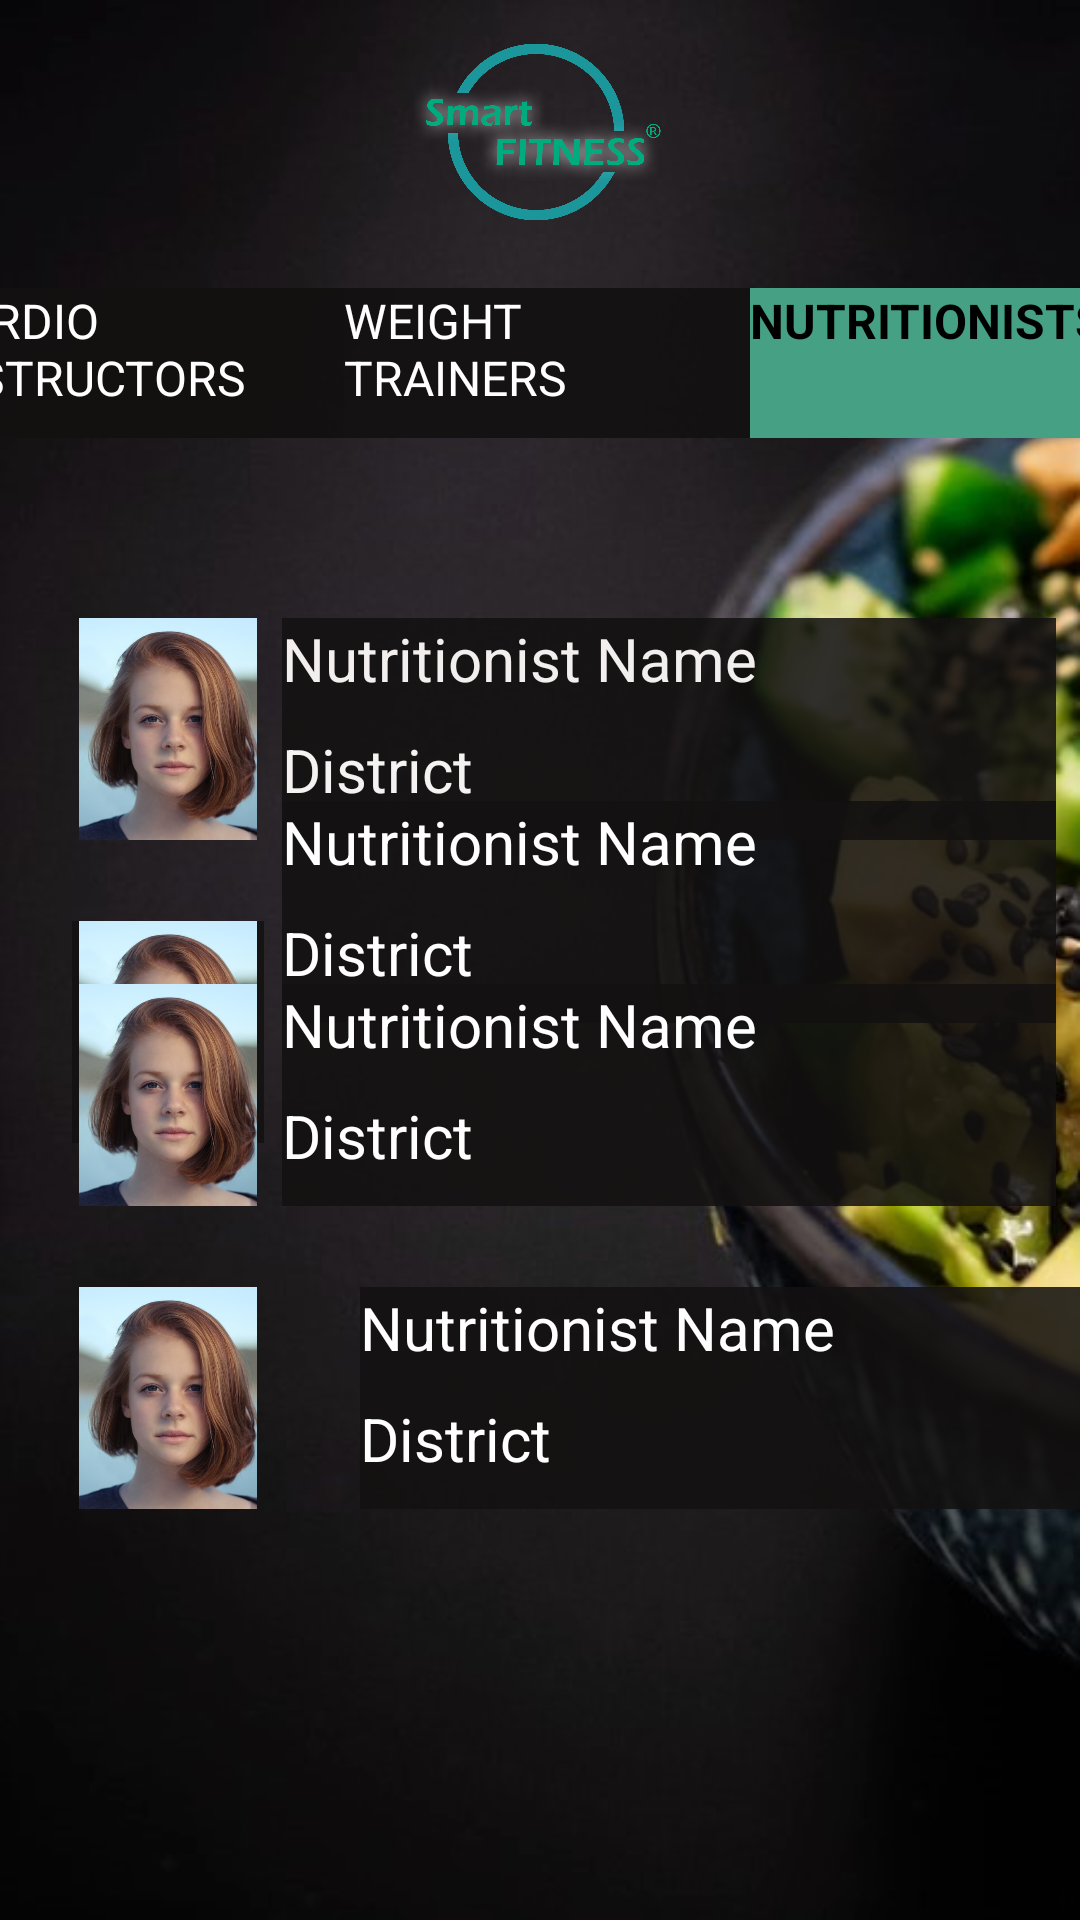

Android layout source for this screen:
<!-- AndroidManifest.xml: application theme Theme.Home -->
<!-- res/layout/activity_nutritionist_searching_view.xml -->
<?xml version="1.0" encoding="utf-8"?>
<androidx.constraintlayout.widget.ConstraintLayout xmlns:android="http://schemas.android.com/apk/res/android"
    xmlns:app="http://schemas.android.com/apk/res-auto"
    xmlns:tools="http://schemas.android.com/tools"
    android:layout_width="match_parent"
    android:layout_height="match_parent"
    android:background="@drawable/ntr3"
    app:layout_wrapBehaviorInParent="vertical_only"
    tools:context=".NutritionistSearchingView">

    <ImageView
        android:id="@+id/logo"
        android:layout_width="84dp"
        android:layout_height="84dp"
        android:layout_marginStart="2dp"
        android:layout_marginLeft="2dp"
        android:layout_marginTop="2dp"
        android:contentDescription="@string/image_logo"
        app:layout_constraintBottom_toTopOf="@+id/scrollView"
        app:layout_constraintEnd_toEndOf="parent"
        app:layout_constraintHorizontal_bias="0.496"
        app:layout_constraintStart_toStartOf="parent"
        app:layout_constraintTop_toTopOf="parent"
        app:srcCompat="@drawable/logo" />

    <ImageView
        android:id="@+id/image_person1"
        android:layout_width="64dp"
        android:layout_height="74dp"
        android:layout_marginStart="24dp"
        android:layout_marginLeft="24dp"
        android:layout_marginTop="60dp"
        android:contentDescription="@string/contDescription1"
        app:layout_constraintStart_toStartOf="parent"
        app:layout_constraintTop_toBottomOf="@+id/scrollView"
        app:srcCompat="@drawable/person" />

    <ImageView
        android:id="@+id/image_person2"
        android:layout_width="64dp"
        android:layout_height="74dp"
        android:layout_marginStart="24dp"
        android:layout_marginLeft="24dp"
        android:layout_marginTop="27dp"
        android:layout_marginBottom="27dp"
        android:background="#DC131111"
        android:contentDescription="@string/contDescription2"
        app:layout_constraintBottom_toTopOf="@+id/image_person3"
        app:layout_constraintStart_toStartOf="parent"
        app:layout_constraintTop_toBottomOf="@+id/image_person1"
        app:layout_constraintVertical_bias="0.0"
        app:srcCompat="@drawable/person" />

    <ImageView
        android:id="@+id/image_person3"
        android:layout_width="64dp"
        android:layout_height="74dp"
        android:layout_marginStart="24dp"
        android:layout_marginLeft="24dp"
        android:layout_marginBottom="27dp"
        android:contentDescription="@string/contDescription3"
        app:layout_constraintBottom_toTopOf="@+id/image_person4"
        app:layout_constraintStart_toStartOf="parent"
        app:srcCompat="@drawable/person" />

    <ImageView
        android:id="@+id/image_person4"
        android:layout_width="64dp"
        android:layout_height="74dp"
        android:layout_marginStart="24dp"
        android:layout_marginLeft="24dp"
        android:layout_marginBottom="137dp"
        android:contentDescription="@string/contDescription4"
        app:layout_constraintBottom_toBottomOf="parent"
        app:layout_constraintStart_toStartOf="parent"
        app:srcCompat="@drawable/person" />

    <ScrollView
        android:id="@+id/scrollView"
        android:layout_width="408dp"
        android:layout_height="50dp"
        android:layout_marginTop="10dp"
        android:background="#DC131111"
        app:layout_constraintEnd_toEndOf="parent"
        app:layout_constraintStart_toStartOf="parent"
        app:layout_constraintTop_toBottomOf="@+id/logo">

        <LinearLayout
            android:layout_width="match_parent"
            android:layout_height="50dp"
            android:orientation="horizontal">

            <TextView
                android:id="@+id/menu1"
                android:layout_width="139dp"
                android:layout_height="50dp"
                android:layout_weight="1"
                android:background="#DC131111"
                android:text="@string/ntr_tab1"
                android:textColor="#FFFFFF"
                android:textSize="16sp" />

            <TextView
                android:id="@+id/menu2"
                android:layout_width="136dp"
                android:layout_height="50dp"
                android:layout_weight="1"
                android:background="#65131111"
                android:text="@string/ntr_tab2"
                android:textColor="#FFFFFF"
                android:textSize="16sp" />

            <TextView
                android:id="@+id/menu3"
                android:layout_width="135dp"
                android:layout_height="50dp"
                android:layout_weight="1"
                android:background="#46A184"
                android:text="@string/ntr_tab3"
                android:textColor="#000000"
                android:textColorLink="#009688"
                android:textIsSelectable="false"
                android:textSize="16sp"
                android:textStyle="bold" />
        </LinearLayout>
    </ScrollView>

    <ScrollView
        android:id="@+id/scrollView1"
        android:layout_width="258dp"
        android:layout_height="74dp"
        android:layout_marginStart="10dp"
        android:layout_marginLeft="10dp"
        android:layout_marginTop="60dp"
        android:layout_marginEnd="12dp"
        android:layout_marginRight="12dp"
        app:layout_constraintEnd_toEndOf="parent"
        app:layout_constraintHorizontal_bias="0.529"
        app:layout_constraintStart_toEndOf="@+id/image_person1"
        app:layout_constraintTop_toBottomOf="@+id/scrollView"
        app:layout_wrapBehaviorInParent="horizontal_only">

        <LinearLayout
            android:layout_width="match_parent"
            android:layout_height="wrap_content"
            android:orientation="vertical">

            <TextView
                android:id="@+id/ntr_name"
                android:layout_width="258dp"
                android:layout_height="37dp"
                android:background="#DC131111"
                android:hapticFeedbackEnabled="true"
                android:text="@string/ntr_name"
                android:textColor="#F4EFEF"
                android:textSize="20sp" />

            <TextView
                android:id="@+id/ntr_district"
                android:layout_width="258dp"
                android:layout_height="37dp"
                android:background="#DC131111"
                android:text="@string/ntr_district"
                android:textColor="#F6F2F2"
                android:textSize="20sp" />
        </LinearLayout>
    </ScrollView>

    <ScrollView
        android:id="@+id/scrollView2"
        android:layout_width="258dp"
        android:layout_height="74dp"
        android:layout_marginStart="10dp"
        android:layout_marginLeft="10dp"
        android:layout_marginTop="27dp"
        android:layout_marginEnd="12dp"
        android:layout_marginRight="12dp"
        android:layout_marginBottom="27dp"
        app:layout_constraintBottom_toTopOf="@+id/scrollView3"
        app:layout_constraintEnd_toEndOf="parent"
        app:layout_constraintHorizontal_bias="0.534"
        app:layout_constraintStart_toEndOf="@+id/image_person2"
        app:layout_constraintTop_toBottomOf="@+id/scrollView1">

        <LinearLayout
            android:layout_width="match_parent"
            android:layout_height="wrap_content"
            android:orientation="vertical">

            <TextView
                android:id="@+id/ntr_name2"
                android:layout_width="258dp"
                android:layout_height="37dp"
                android:background="#DC131111"
                android:text="@string/ntr_name"
                android:textColor="@color/white"
                android:textSize="20sp" />

            <TextView
                android:id="@+id/ntr_district2"
                android:layout_width="258dp"
                android:layout_height="37dp"
                android:background="#DC131111"
                android:text="@string/ntr_district"
                android:textColor="@color/white"
                android:textSize="20sp" />
        </LinearLayout>
    </ScrollView>

    <ScrollView
        android:id="@+id/scrollView3"
        android:layout_width="258dp"
        android:layout_height="74dp"
        android:layout_marginStart="10dp"
        android:layout_marginLeft="10dp"
        android:layout_marginEnd="12dp"
        android:layout_marginRight="12dp"
        android:layout_marginBottom="27dp"
        app:layout_constraintBottom_toTopOf="@+id/scrollView4"
        app:layout_constraintEnd_toEndOf="parent"
        app:layout_constraintStart_toEndOf="@+id/image_person3">

        <LinearLayout
            android:layout_width="match_parent"
            android:layout_height="wrap_content"
            android:orientation="vertical">

            <TextView
                android:id="@+id/ntr_name3"
                android:layout_width="258dp"
                android:layout_height="37dp"
                android:background="#DC131111"
                android:text="@string/ntr_name"
                android:textColor="@color/white"
                android:textSize="20sp" />

            <TextView
                android:id="@+id/ntr_district3"
                android:layout_width="258dp"
                android:layout_height="37dp"
                android:background="#DC131111"
                android:text="@string/ntr_district"
                android:textColor="@color/white"
                android:textSize="20sp" />

        </LinearLayout>
    </ScrollView>

    <ScrollView
        android:id="@+id/scrollView4"
        android:layout_width="258dp"
        android:layout_height="74dp"
        android:layout_marginStart="32dp"
        android:layout_marginLeft="32dp"
        android:layout_marginEnd="12dp"
        android:layout_marginRight="12dp"
        android:layout_marginBottom="137dp"
        app:layout_constraintBottom_toBottomOf="parent"
        app:layout_constraintEnd_toEndOf="parent"
        app:layout_constraintHorizontal_bias="0.0"
        app:layout_constraintStart_toEndOf="@+id/image_person4">

        <LinearLayout
            android:layout_width="match_parent"
            android:layout_height="wrap_content"
            android:orientation="vertical" >

            <TextView
                android:id="@+id/ntr_name4"
                android:layout_width="258dp"
                android:layout_height="37dp"
                android:background="#DC131111"
                android:text="@string/ntr_name"
                android:textColor="@color/white"
                android:textSize="20sp" />

            <TextView
                android:id="@+id/ntr_district4"
                android:layout_width="258dp"
                android:layout_height="37dp"
                android:background="#DC131111"
                android:text="@string/ntr_district"
                android:textColor="@color/white"
                android:textSize="20sp" />
        </LinearLayout>
    </ScrollView>

</androidx.constraintlayout.widget.ConstraintLayout>
<!-- resources referenced by this layout -->
<resources>
  <color name="white">#FFFFFFFF</color>
  <!-- drawable logo: png bitmap (drawable, 181559 bytes) -->
  <!-- drawable ntr3: jpg bitmap (drawable, 61570 bytes) -->
  <!-- drawable person: jpg bitmap (drawable, 65609 bytes) -->
  <string name="contDescription1">image_person</string>
  <string name="contDescription2">image_person</string>
  <string name="contDescription3">image_person</string>
  <string name="contDescription4" />
  <string name="image_logo">logo</string>
  <string name="ntr_district">District</string>
  <string name="ntr_name">Nutritionist Name</string>
  <string name="ntr_tab1">CARDIO INSTRUCTORS</string>
  <string name="ntr_tab2">WEIGHT TRAINERS</string>
  <string name="ntr_tab3">NUTRITIONISTS</string>
  <style name="Theme.Home" parent="Theme.MaterialComponents.DayNight.DarkActionBar">
          
          <item name="colorPrimary">@color/teal_700</item>
          <item name="colorPrimaryVariant">@color/black</item>
          <item name="colorOnPrimary">#4CAF50</item>
          
          <item name="colorSecondary">@color/teal_200</item>
          <item name="colorSecondaryVariant">@color/teal_700</item>
          <item name="colorOnSecondary">@color/black</item>
          
          <item name="android:statusBarColor" tools:targetApi="l">?attr/colorPrimaryVariant</item>
          
      </style>
  <color name="teal_700">#FF018786</color>
  <color name="black">#FF000000</color>
  <color name="teal_200">#FF03DAC5</color>
</resources>
